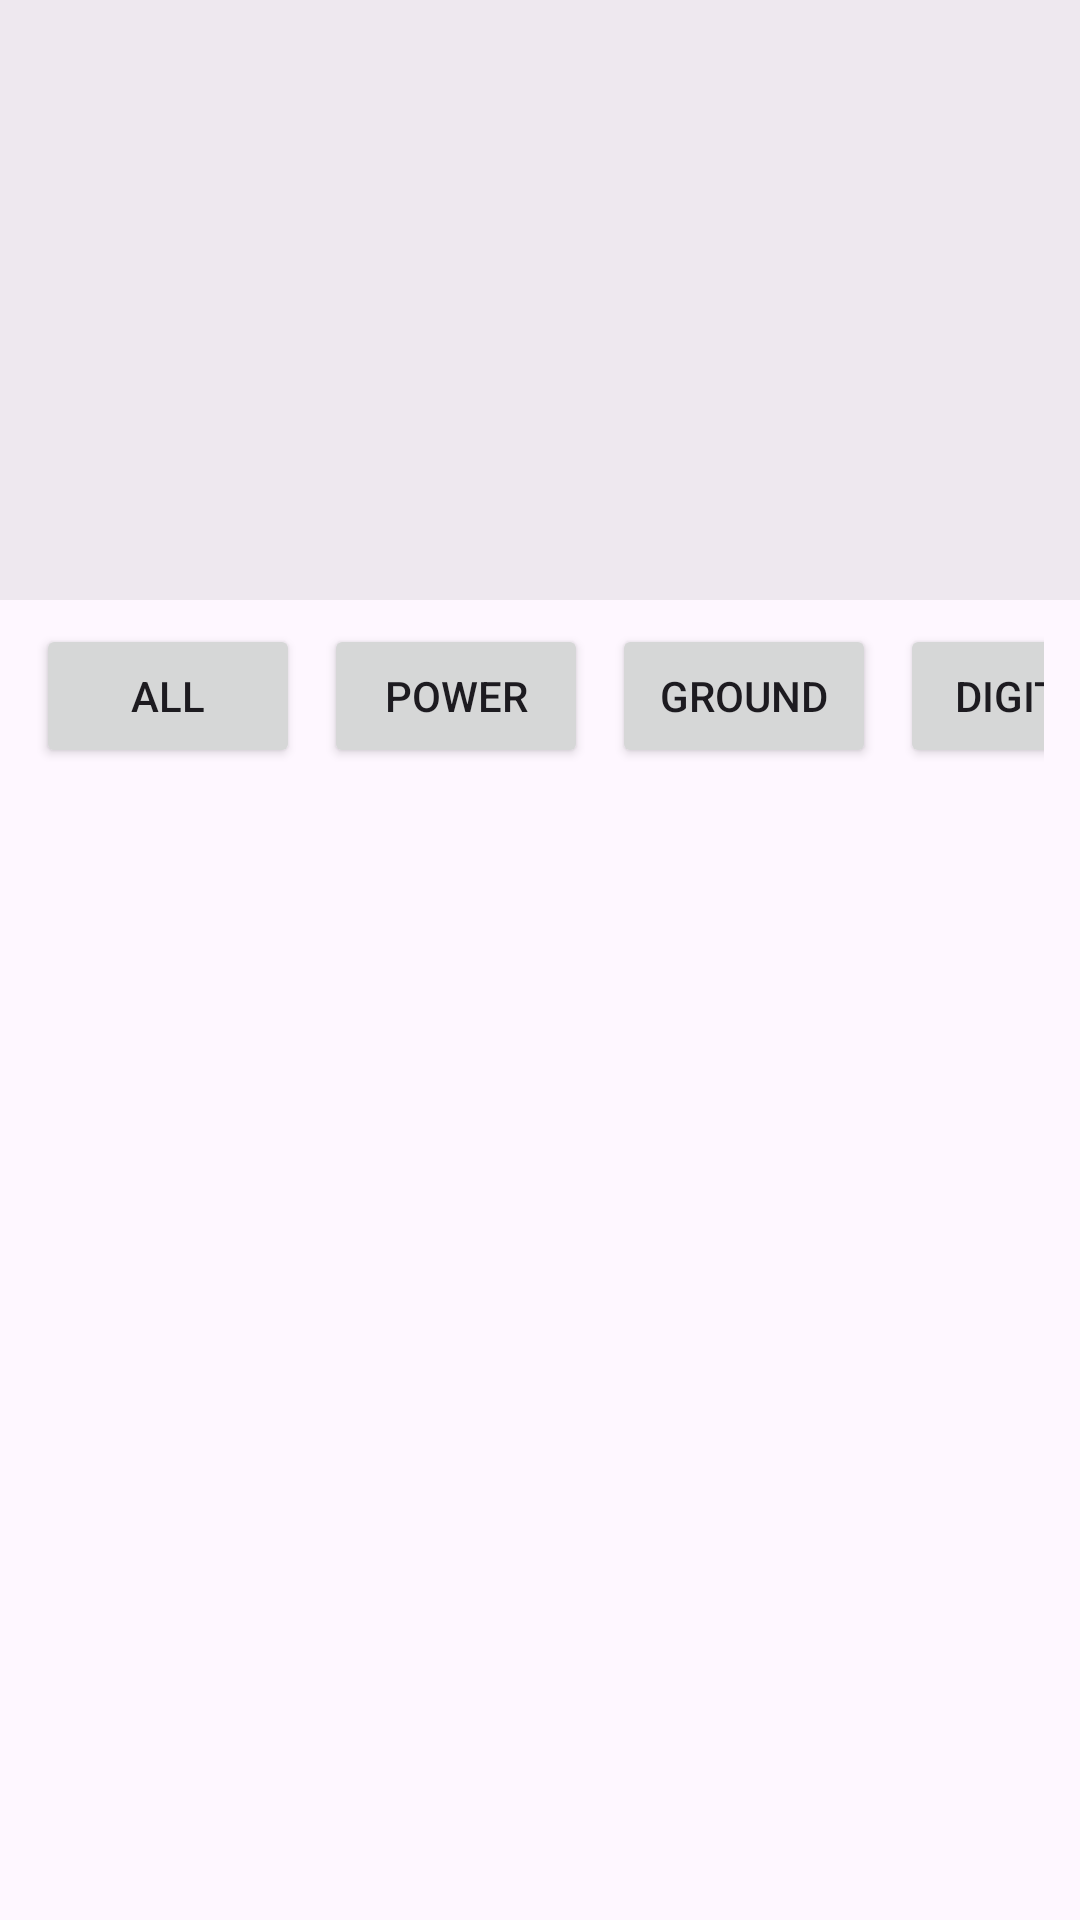

This screen was rendered from an Android layout file. Write that file and the resources it references.
<!-- AndroidManifest.xml: application theme Theme.MicroPinoutPocketGuide -->
<!-- res/layout/activity_detail.xml -->
<?xml version="1.0" encoding="utf-8"?>
<androidx.constraintlayout.widget.ConstraintLayout xmlns:android="http://schemas.android.com/apk/res/android"
    xmlns:app="http://schemas.android.com/apk/res-auto"
    xmlns:tools="http://schemas.android.com/tools"
    android:layout_width="match_parent"
    android:layout_height="match_parent"
    tools:context=".DetailActivity">

    <ImageView
        android:id="@+id/imageBoardDiagram"
        android:layout_width="0dp"
        android:layout_height="200dp"
        android:scaleType="centerInside"
        android:background="#10000000"
        android:contentDescription="Board Diagram"
        android:clickable="true"
        android:focusable="true"
        app:layout_constraintEnd_toEndOf="parent"
        app:layout_constraintStart_toStartOf="parent"
        app:layout_constraintTop_toTopOf="parent"
        tools:src="@mipmap/ic_launcher" />

    <HorizontalScrollView
        android:id="@+id/horizontalScrollFilters"
        android:layout_width="0dp"
        android:layout_height="wrap_content"
        android:scrollbars="none"
        android:paddingHorizontal="12dp"
        android:paddingVertical="8dp"
        app:layout_constraintEnd_toEndOf="parent"
        app:layout_constraintStart_toStartOf="parent"
        app:layout_constraintTop_toBottomOf="@+id/imageBoardDiagram">

        <LinearLayout
            android:layout_width="wrap_content"
            android:layout_height="wrap_content"
            android:orientation="horizontal">

            <Button
                android:id="@+id/btnFilterAll"
                android:layout_width="wrap_content"
                android:layout_height="wrap_content"
                android:layout_marginEnd="8dp"
                android:text="All" />

            <Button
                android:id="@+id/btnFilterPower"
                android:layout_width="wrap_content"
                android:layout_height="wrap_content"
                android:layout_marginEnd="8dp"
                android:text="Power" />

            <Button
                android:id="@+id/btnFilterGround"
                android:layout_width="wrap_content"
                android:layout_height="wrap_content"
                android:layout_marginEnd="8dp"
                android:text="Ground" />

            <Button
                android:id="@+id/btnFilterDigital"
                android:layout_width="wrap_content"
                android:layout_height="wrap_content"
                android:layout_marginEnd="8dp"
                android:text="Digital" />

            <Button
                android:id="@+id/btnFilterGpio"
                android:layout_width="wrap_content"
                android:layout_height="wrap_content"
                android:layout_marginEnd="8dp"
                android:text="GPIO" />

            <Button
                android:id="@+id/btnFilterPwm"
                android:layout_width="wrap_content"
                android:layout_height="wrap_content"
                android:layout_marginEnd="8dp"
                android:text="PWM" />

            <Button
                android:id="@+id/btnFilterI2c"
                android:layout_width="wrap_content"
                android:layout_height="wrap_content"
                android:layout_marginEnd="8dp"
                android:text="I2C" />

            <Button
                android:id="@+id/btnFilterUart"
                android:layout_width="wrap_content"
                android:layout_height="wrap_content"
                android:layout_marginEnd="8dp"
                android:text="UART" />

            <Button
                android:id="@+id/btnFilterAnalog"
                android:layout_width="wrap_content"
                android:layout_height="wrap_content"
                android:text="Analog" />

        </LinearLayout>
    </HorizontalScrollView>

    <androidx.recyclerview.widget.RecyclerView
        android:id="@+id/recyclerViewPins"
        android:layout_width="0dp"
        android:layout_height="0dp"
        android:layout_marginTop="8dp"
        app:layout_constraintBottom_toBottomOf="parent"
        app:layout_constraintEnd_toEndOf="parent"
        app:layout_constraintStart_toStartOf="parent"
        app:layout_constraintTop_toBottomOf="@+id/horizontalScrollFilters"
        tools:listitem="@layout/item_pin" />

</androidx.constraintlayout.widget.ConstraintLayout>
<!-- res/layout/item_pin.xml (included above) -->
<?xml version="1.0" encoding="utf-8"?>
<LinearLayout xmlns:android="http://schemas.android.com/apk/res/android"
    xmlns:tools="http://schemas.android.com/tools"
    android:layout_width="match_parent"
    android:layout_height="wrap_content"
    android:orientation="horizontal"
    android:padding="12dp"
    android:gravity="center_vertical"
    android:background="?attr/selectableItemBackground">

    <TextView
        android:id="@+id/textPinNumber"
        android:layout_width="48dp"
        android:layout_height="wrap_content"
        android:textStyle="bold"
        android:textSize="16sp"
        tools:text="1" />

    <TextView
        android:id="@+id/textPinName"
        android:layout_width="0dp"
        android:layout_height="wrap_content"
        android:layout_weight="1"
        android:textSize="16sp"
        tools:text="3.3V Power" />

    <TextView
        android:id="@+id/textPinType"
        android:layout_width="wrap_content"
        android:layout_height="wrap_content"
        android:textSize="14sp"
        android:textStyle="italic"
        android:textColor="?android:attr/textColorSecondary"
        tools:text="Power" />

</LinearLayout>
<!-- resources referenced by this layout -->
<resources>
  <style name="Theme.MicroPinoutPocketGuide" parent="Base.Theme.MicroPinoutPocketGuide" />
  <style name="Base.Theme.MicroPinoutPocketGuide" parent="Theme.Material3.DayNight.NoActionBar">
          
          
      </style>
</resources>
